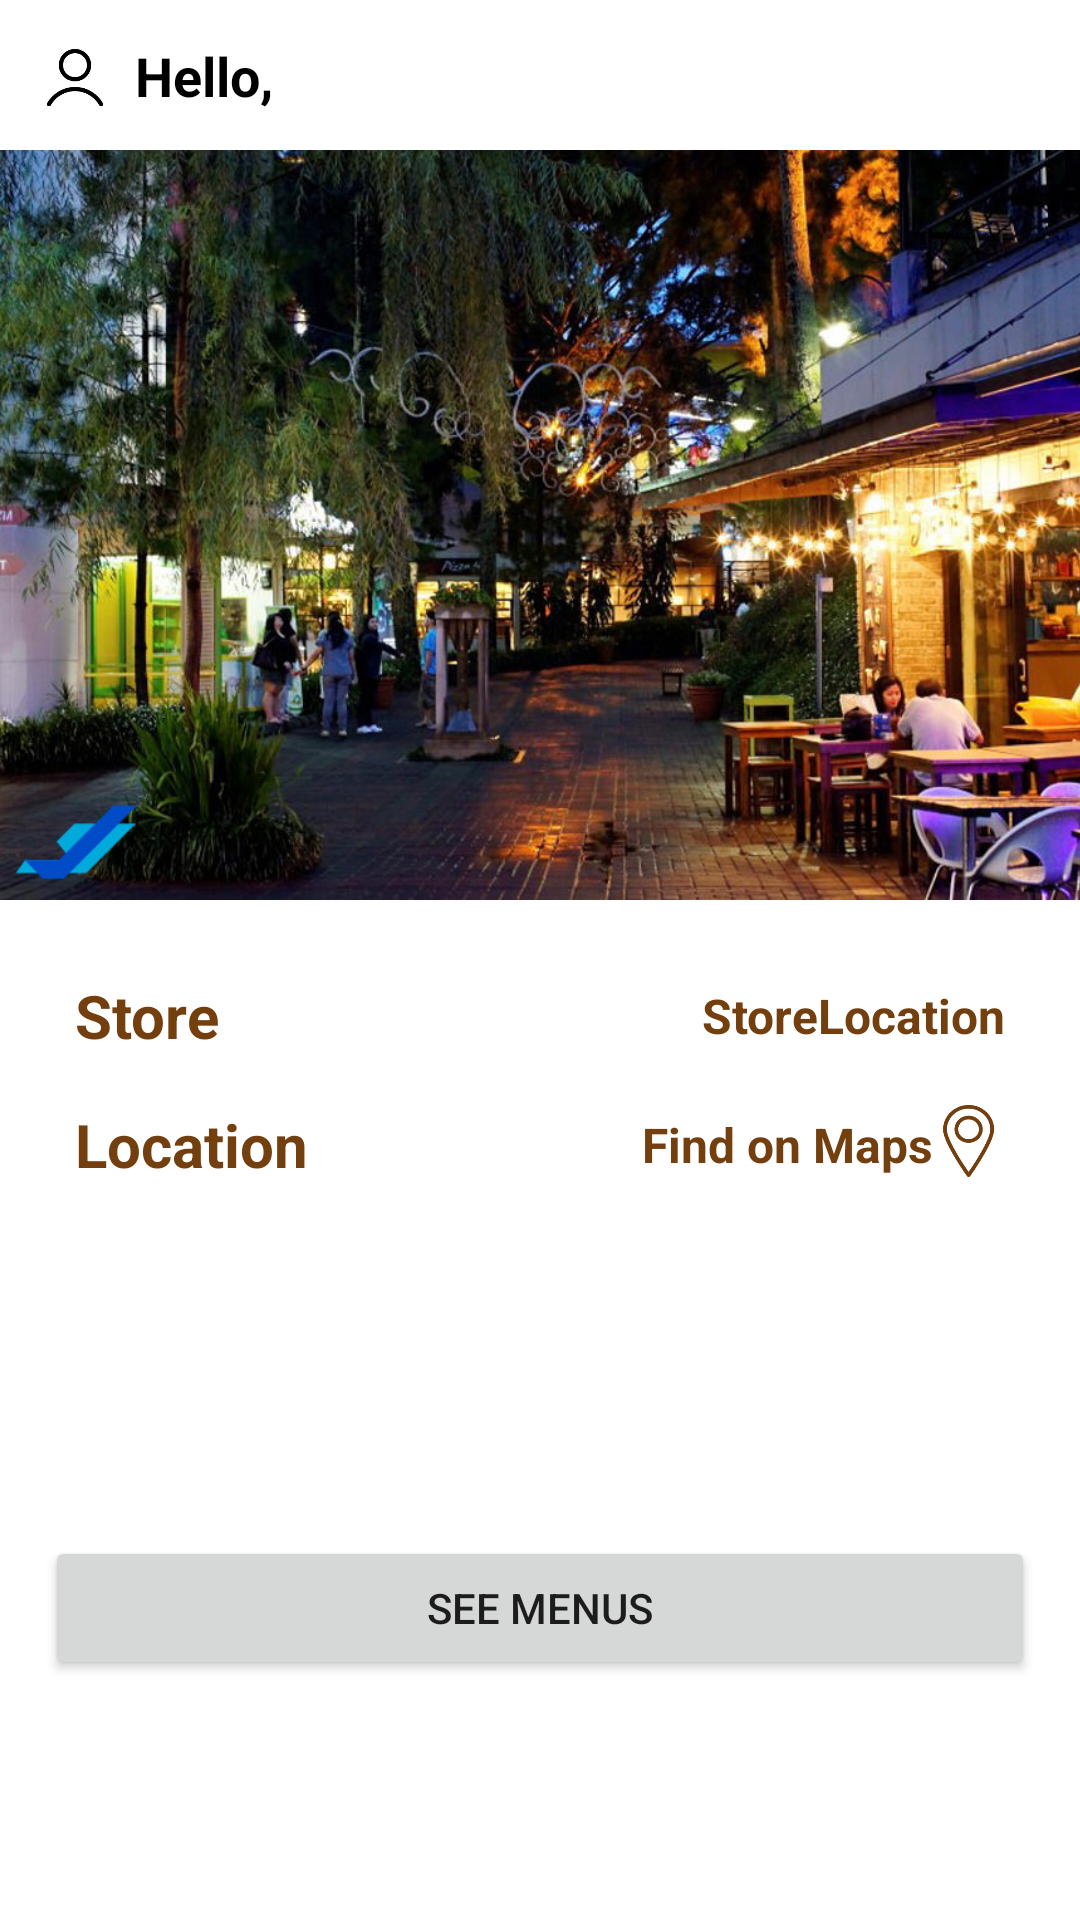

Reconstruct the res/layout file that produces this screen, plus the resources it refers to.
<!-- AndroidManifest.xml: application theme Theme.PizzaRest -->
<!-- res/layout/activity_second.xml -->
<?xml version="1.0" encoding="utf-8"?>
<androidx.constraintlayout.widget.ConstraintLayout xmlns:android="http://schemas.android.com/apk/res/android"
    xmlns:app="http://schemas.android.com/apk/res-auto"
    xmlns:tools="http://schemas.android.com/tools"
    android:layout_width="match_parent"
    android:layout_height="match_parent"
    tools:context=".SecondActivity">

    <ImageView
        android:id="@+id/display_picture_id"
        android:layout_width="30sp"
        android:layout_height="30sp"
        android:layout_margin="10sp"
        android:src="@drawable/profile_picture"
        app:layout_constraintStart_toStartOf="parent"
        app:layout_constraintTop_toTopOf="parent" />

    <TextView
        android:id="@+id/display_name_id"
        android:layout_width="wrap_content"
        android:layout_height="wrap_content"
        android:layout_marginStart="5sp"
        android:textSize="18sp"
        android:textStyle="bold"
        android:textColor="@color/black"
        android:text="Hello, "
        app:layout_constraintStart_toEndOf="@id/display_picture_id"
        app:layout_constraintTop_toTopOf="@id/display_picture_id"
        app:layout_constraintBottom_toBottomOf="@id/display_picture_id"/>

    <ImageView
        android:id="@+id/store_photos_id"
        android:layout_marginTop="10sp"
        android:layout_width="wrap_content"
        android:layout_height="250sp"
        android:scaleType="centerCrop"
        android:src="@drawable/ciwalk"
        app:layout_constraintEnd_toEndOf="parent"
        app:layout_constraintStart_toStartOf="parent"
        app:layout_constraintTop_toBottomOf="@id/display_picture_id" />

    <TextView
        android:id="@+id/store_label_id"
        android:layout_width="wrap_content"
        android:layout_height="wrap_content"
        android:text="Store"
        android:layout_margin="25sp"
        android:textColor="@color/text_main"
        android:textSize="20sp"
        android:textStyle="bold"
        app:layout_constraintTop_toBottomOf="@id/store_photos_id"
        app:layout_constraintStart_toStartOf="parent"/>

    <TextView
        android:id="@+id/store_name_id"
        android:layout_width="wrap_content"
        android:layout_height="wrap_content"
        android:text="StoreLocation"
        android:textColor="@color/text_main"
        android:textSize="16sp"
        android:textStyle="bold"
        android:layout_marginEnd="25sp"
        app:layout_constraintEnd_toEndOf="parent"
        app:layout_constraintTop_toTopOf="@id/store_label_id"
        app:layout_constraintBottom_toBottomOf="@id/store_label_id"/>

    <TextView
        android:id="@+id/location_label_id"
        android:layout_width="wrap_content"
        android:layout_height="wrap_content"
        android:text="Location"
        android:layout_marginTop="16sp"
        android:textColor="@color/text_main"
        android:textSize="20sp"
        android:textStyle="bold"
        app:layout_constraintTop_toBottomOf="@id/store_label_id"
        app:layout_constraintStart_toStartOf="@id/store_label_id"/>

    <androidx.constraintlayout.widget.Group
        android:id="@+id/location_group_id"
        android:layout_width="wrap_content"
        android:layout_height="wrap_content"
        android:visibility="visible"
        app:constraint_referenced_ids="location_maps_id,location_pin_id" />

    <TextView
        android:id="@+id/location_maps_id"
        android:layout_width="wrap_content"
        android:layout_height="wrap_content"
        android:text="Find on Maps"
        android:textColor="@color/text_main"
        android:textSize="16sp"
        android:textStyle="bold"
        app:layout_constraintEnd_toStartOf="@id/location_pin_id"
        app:layout_constraintTop_toTopOf="@id/location_label_id"
        app:layout_constraintBottom_toBottomOf="@id/location_label_id"/>

    <ImageView
        android:id="@+id/location_pin_id"
        android:layout_width="24sp"
        android:layout_height="24sp"
        android:scaleType="centerCrop"
        android:layout_marginEnd="25sp"
        android:src="@drawable/location_pin"
        app:layout_constraintEnd_toEndOf="parent"
        app:layout_constraintTop_toTopOf="@id/location_label_id"
        app:layout_constraintBottom_toBottomOf="@id/location_maps_id"/>

    <Button
        android:id="@+id/button_submit_id"
        android:layout_width="match_parent"
        android:layout_height="wrap_content"
        android:layout_marginBottom="80sp"
        android:layout_marginHorizontal="15sp"
        android:text="See Menus"
        android:elevation="5sp"
        app:layout_constraintBottom_toBottomOf="parent"
        app:layout_constraintEnd_toEndOf="parent"
        app:layout_constraintStart_toStartOf="parent" />
</androidx.constraintlayout.widget.ConstraintLayout>
<!-- resources referenced by this layout -->
<resources>
  <color name="black">#FF000000</color>
  <color name="text_main">#733F0E</color>
  <!-- drawable ciwalk: jpg bitmap (drawable, 399593 bytes) -->
  <!-- drawable location_pin: png bitmap (drawable, 4933 bytes) -->
  <!-- drawable profile_picture: png bitmap (drawable, 7430 bytes) -->
  <style name="Theme.PizzaRest" parent="Theme.MaterialComponents.DayNight.NoActionBar">
          
          <item name="colorPrimary">@color/red_main</item>
          <item name="colorPrimaryVariant">@color/red_main</item>
          <item name="colorOnPrimary">@color/white</item>
          
          <item name="colorSecondary">@color/red_main</item>
          <item name="colorSecondaryVariant">@color/red_main</item>
          <item name="colorOnSecondary">@color/black</item>
          <item name="textFillColor">@color/text_main</item>
  
          
          <item name="android:statusBarColor">?attr/colorPrimaryVariant</item>
          
      </style>
  <color name="red_main">#D52F2F</color>
  <color name="white">#FFFFFFFF</color>
</resources>
